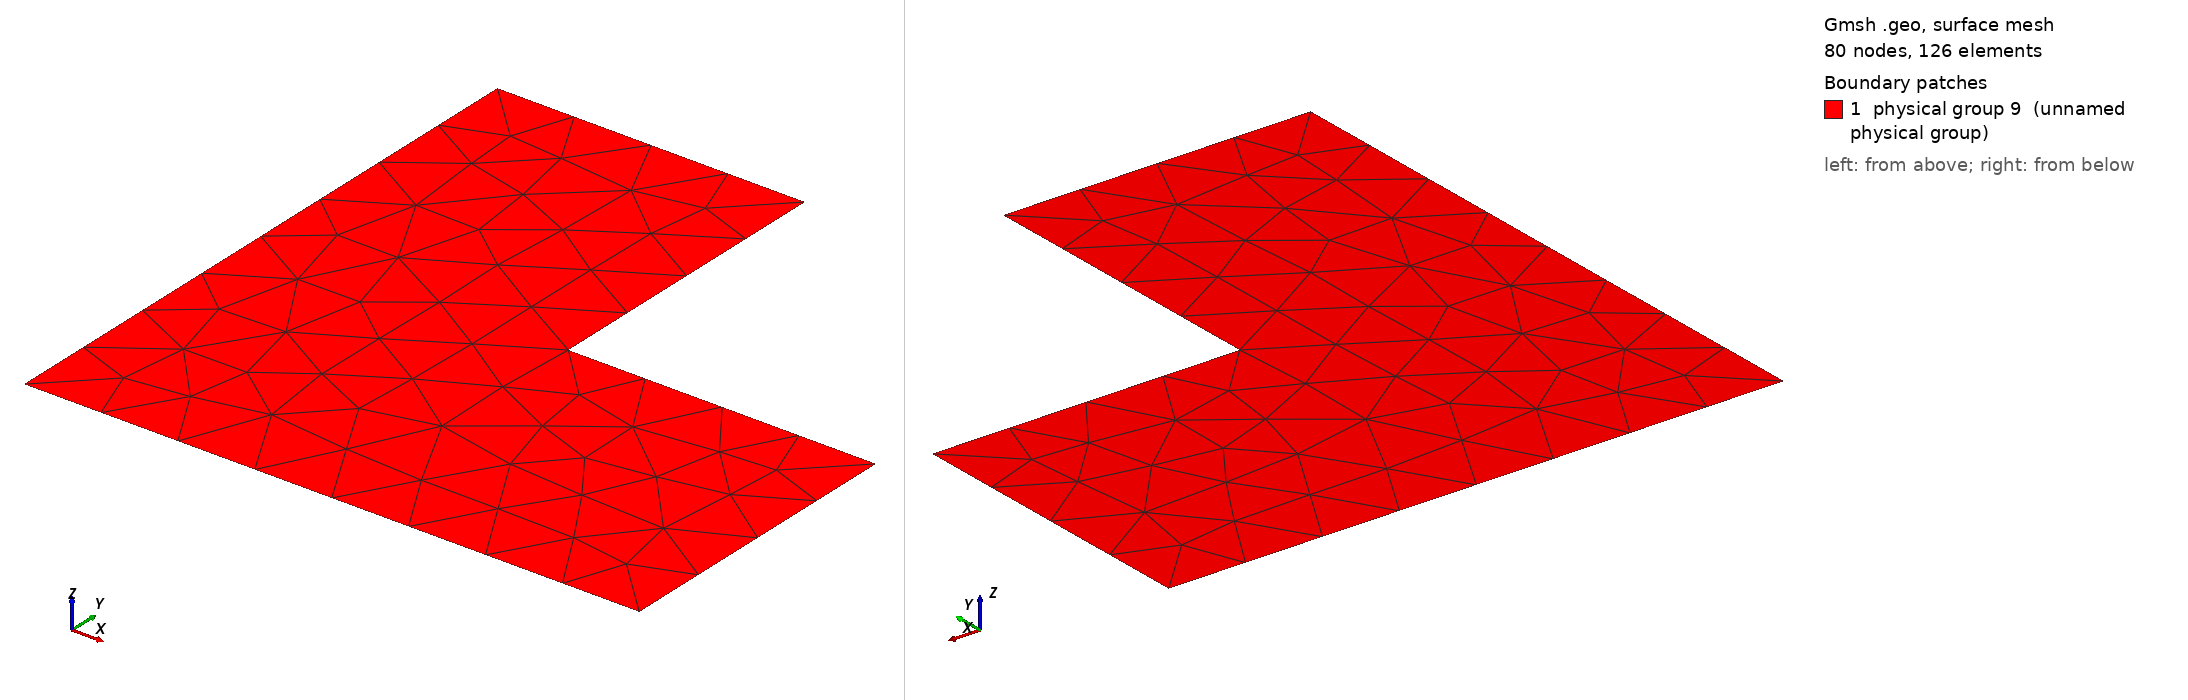

Gmsh geometry script, surface-meshed: 80 nodes, 126 surface elements. Boundary patches (legend numbers): 1 physical group 9 (unnamed physical group). Left view from above one corner, right view from below the opposite corner. Legend entries are the model's physical surfaces. The drawing asked Gmsh for element sizes between 1% and 20% of the model's largest extent; the script's own settings can give other sizes.

=== l.geo (drawn) ===
n = 0.25;

Point(1) = {0, 0, 0, n};
Point(2) = {2, 0, 0, n};
Point(3) = {2, 1, 0, n};
Point(4) = {1, 1, 0, n};
Point(5) = {1, 2, 0, n};
Point(6) = {0, 2, 0, n};
Line(1) = {6, 1};
Line(2) = {1, 2};
Line(3) = {2, 3};
Line(4) = {3, 4};
Line(5) = {4, 5};
Line(6) = {5, 6};
Line Loop(7) = {6, 1, 2, 3, 4, 5};
Plane Surface(8) = {7};
Physical Surface(9) = {8};
